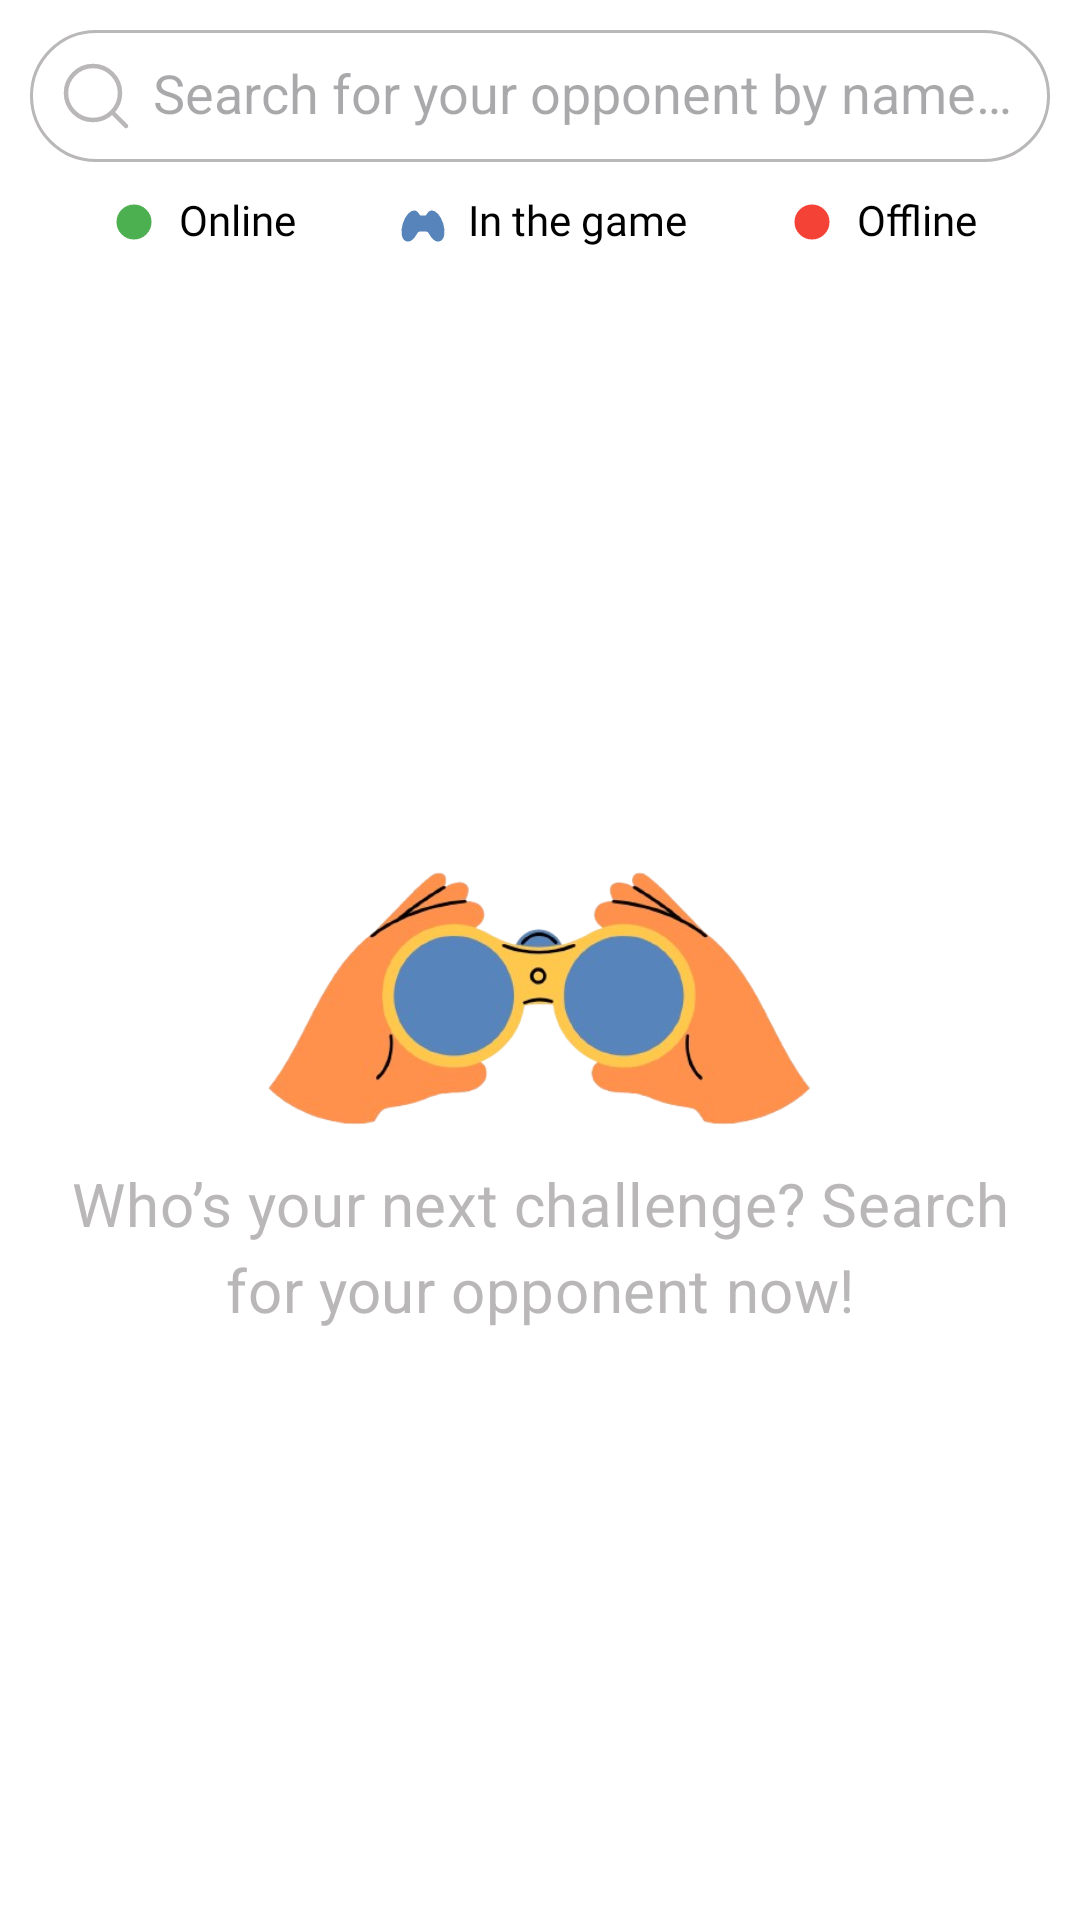

Write the Android layout XML for this screen, with the resource values it uses.
<!-- AndroidManifest.xml: application theme Theme.TicTacHero -->
<!-- res/layout/activity_search_about_player2.xml -->
<?xml version="1.0" encoding="utf-8"?>
<RelativeLayout
    xmlns:android="http://schemas.android.com/apk/res/android"
    xmlns:app="http://schemas.android.com/apk/res-auto"
    xmlns:tools="http://schemas.android.com/tools"
    android:id="@+id/main"
    android:layout_width="match_parent"
    android:layout_height="match_parent"
    android:padding="10dp"
    android:background="@color/white"
    tools:context=".Activities.SearchAboutPlayer2Activity">

    <EditText
android:id="@+id/search_about_opponent"
        android:layout_width="match_parent"
        android:layout_height="wrap_content"
        android:hint="@string/search_about_player2_hint"
         android:background="@drawable/enable_player_bar_background"
        android:padding="10dp"
         android:ellipsize="end"
        android:maxLines="1"
        android:includeFontPadding="false"
        android:drawableStart="@drawable/search_icon"
        android:drawablePadding="7dp"
        />
<LinearLayout
    android:id="@+id/symboms_layout"
    android:layout_width="match_parent"
    android:layout_height="wrap_content"
    android:orientation="horizontal"
    android:layout_marginTop="10dp"
    android:gravity="center_vertical"
    android:weightSum="3"

    android:layout_below="@+id/search_about_opponent"
    >
     <LinearLayout
         android:layout_width="match_parent"
         android:layout_height="wrap_content"
         android:orientation="horizontal"
         android:layout_weight="1"
         android:gravity="center"
         >

         <ImageView
             android:layout_width="20dp"
             android:layout_height="20dp"
             android:padding="2dp"
             android:src="@drawable/online_dot_icon"/>
         <TextView
             android:layout_width="wrap_content"
             android:layout_height="match_parent"
android:text="@string/online_text"
             android:gravity="center"
             android:layout_marginStart="5dp"
             android:includeFontPadding="false"
             android:textColor="@color/black"
             android:fontFamily="@font/orbitron_semibold"
             />

     </LinearLayout>
    <LinearLayout
        android:layout_width="match_parent"
        android:layout_height="wrap_content"
        android:orientation="horizontal"
        android:layout_weight="1"
        android:gravity="center"
        >

        <ImageView
            android:layout_width="20dp"
            android:layout_height="20dp"
            android:padding="2dp"
            android:src="@drawable/game_control_icon"/>
        <TextView
            android:layout_width="wrap_content"
            android:layout_height="match_parent"
            android:text="@string/in_game_text"
            android:gravity="center"
            android:layout_marginStart="5dp"
            android:includeFontPadding="false"
            android:textColor="@color/black"
            android:fontFamily="@font/orbitron_semibold"
            />

    </LinearLayout>

    <LinearLayout
        android:layout_width="match_parent"
        android:layout_height="wrap_content"
        android:orientation="horizontal"
        android:layout_weight="1"
        android:gravity="center"
        >

        <ImageView
            android:layout_width="20dp"
            android:layout_height="20dp"
            android:padding="2dp"
            android:src="@drawable/offline_dot_icon"/>
        <TextView
            android:layout_width="wrap_content"
            android:layout_height="match_parent"
            android:text="@string/offline_text"
            android:gravity="center"
            android:layout_marginStart="5dp"
            android:includeFontPadding="false"
            android:textColor="@color/black"
            android:fontFamily="@font/orbitron_semibold"
            />

    </LinearLayout>

</LinearLayout>


    <RelativeLayout
        android:layout_width="match_parent"
        android:layout_height="match_parent"
        android:layout_below="@+id/symboms_layout"
        android:layout_marginTop="12dp"
        android:padding="10dp">

        <LinearLayout
            android:id="@+id/searching_layout"
            android:layout_width="wrap_content"
            android:layout_height="wrap_content"
            android:layout_centerInParent="true"
            android:gravity="center"
            android:orientation="vertical"
            android:visibility="gone"

            >

            <com.airbnb.lottie.LottieAnimationView
                android:id="@+id/searching_animation"
                android:layout_width="70dp"
                android:layout_height="73dp"
                app:lottie_autoPlay="true"
                app:lottie_loop="true"
                app:lottie_rawRes="@raw/loading" />

            <TextView
                android:layout_width="wrap_content"
                android:layout_height="wrap_content"
                android:layout_marginTop="-20dp"
                android:text="@string/searching_text" />

        </LinearLayout>
        <LinearLayout
            android:id="@+id/noResult_layout"
            android:layout_width="wrap_content"
            android:layout_height="wrap_content"
            android:layout_centerInParent="true"
            android:gravity="center"
            android:orientation="vertical"
            android:visibility="gone"


            >

            <ImageView
                android:id="@+id/noResult_image"
                android:layout_width="50dp"
                android:layout_height="50dp"
               android:src="@drawable/no_result" />

            <TextView
                android:id="@+id/no_result_message_text"
                android:layout_width="wrap_content"
                android:layout_height="wrap_content"
                android:layout_marginTop="5dp"
                android:text="@string/no_result_text" />

        </LinearLayout>
        <LinearLayout
            android:id="@+id/searching_opponent_layout"
            android:layout_width="wrap_content"
            android:layout_height="wrap_content"
            android:layout_centerInParent="true"
            android:gravity="center"
            android:orientation="vertical"


            >

            <ImageView
                android:layout_width="193dp"
                android:layout_height="100dp"
                android:scaleType="centerCrop"
                android:src="@drawable/resuest_to_search_image" />

            <TextView
                android:layout_width="wrap_content"
                android:layout_height="wrap_content"
                android:layout_marginTop="5dp"
                android:textSize="20dp"
                android:gravity="center"
                android:textColor="@color/gray"
                android:text="@string/search_opponent"
                android:letterSpacing="0.01"
                android:lineSpacingExtra="5dp"
                />

        </LinearLayout>
        <androidx.recyclerview.widget.RecyclerView
            android:id="@+id/player_RV"
            android:layout_width="match_parent"
            android:layout_height="match_parent"
            android:visibility="gone" />
    </RelativeLayout>
</RelativeLayout>
<!-- resources referenced by this layout -->
<resources>
  <color name="black">#FF000000</color>
  <color name="gray">#B9B7B7</color>
  <color name="white">#FFFFFFFF</color>
  <!-- drawable enable_player_bar_background (drawable) -->
  <?xml version="1.0" encoding="utf-8"?>
  <shape xmlns:android="http://schemas.android.com/apk/res/android"
      android:shape="rectangle"
      >
      <solid
          android:color="@color/white"/>
  <stroke
      android:color="@color/gray"
      android:width="1dp"/>
      <corners
          android:radius="25dp"/>
  </shape>
  <!-- drawable offline_dot_icon (drawable) -->
  <vector xmlns:android="http://schemas.android.com/apk/res/android"
      android:width="20dp"
      android:height="20dp"
      android:viewportWidth="24"
      android:viewportHeight="24">
    <path
        android:pathData="M12,12m-8,0a8,8 0,1 1,16 0a8,8 0,1 1,-16 0"
        android:strokeLineJoin="round"
        android:strokeWidth="1.5"
        android:fillColor="@color/red"
        android:strokeColor="@color/red"/>
  </vector>
  <!-- drawable online_dot_icon (drawable) -->
  <vector xmlns:android="http://schemas.android.com/apk/res/android"
      android:width="20dp"
      android:height="20dp"
      android:viewportWidth="24"
      android:viewportHeight="24">
    <path
        android:pathData="M12,12m-8,0a8,8 0,1 1,16 0a8,8 0,1 1,-16 0"
        android:strokeLineJoin="round"
        android:strokeWidth="1.5"
        android:fillColor="@color/green"
        android:strokeColor="@color/green"/>
  </vector>
  <!-- drawable search_icon (drawable) -->
  <vector xmlns:android="http://schemas.android.com/apk/res/android"
      android:width="24dp"
      android:height="24dp"
      android:autoMirrored="true"
      android:viewportWidth="24"
      android:viewportHeight="24">
    <path
        android:pathData="M17.5,17.5L22,22"
        android:strokeLineJoin="round"
        android:strokeWidth="1.5"
        android:fillColor="#00000000"
        android:strokeColor="@color/gray"
        android:strokeLineCap="round"/>
    <path
        android:pathData="M20,11C20,6.029 15.971,2 11,2C6.029,2 2,6.029 2,11C2,15.971 6.029,20 11,20C15.971,20 20,15.971 20,11Z"
        android:strokeLineJoin="round"
        android:strokeWidth="1.5"
        android:fillColor="#00000000"
        android:strokeColor="@color/gray"/>
  </vector>
  <string name="in_game_text">In the game</string>
  <string name="no_result_text">No result</string>
  <string name="offline_text">Offline</string>
  <string name="online_text">Online</string>
  <string name="search_about_player2_hint">Search for your opponent by name or ID...</string>
  <string name="search_opponent">Who’s your next challenge? Search for your opponent now!</string>
  <string name="searching_text">Searching...</string>
  <style name="Theme.TicTacHero" parent="Base.Theme.TicTacHero" />
  <color name="deep_blue">#5784BA</color>
  <color name="red">#F44336</color>
  <color name="green">#4CAF50</color>
  <style name="Base.Theme.TicTacHero" parent="Theme.Material3.DayNight.NoActionBar">
          <item name="colorPrimary">@color/deep_blue</item>
          <item name="colorPrimaryDark">@color/deep_blue</item>
          <item name="colorAccent">@color/gray</item>
          <item name="android:windowLightStatusBar">true</item>
          <item name="colorOnPrimary">@color/white</item>
          <item name="android:navigationBarColor">@color/white</item>
          <item name="colorOnSecondary">@color/black</item>
          <item name="colorOnTertiary">@color/white</item>
          <item name="colorError">@color/primary</item>
          <item name="colorOnError">@color/white</item>
          <item name="progressBarStyle">@color/white</item>
      </style>
  <color name="primary">#ff3131</color>
</resources>
